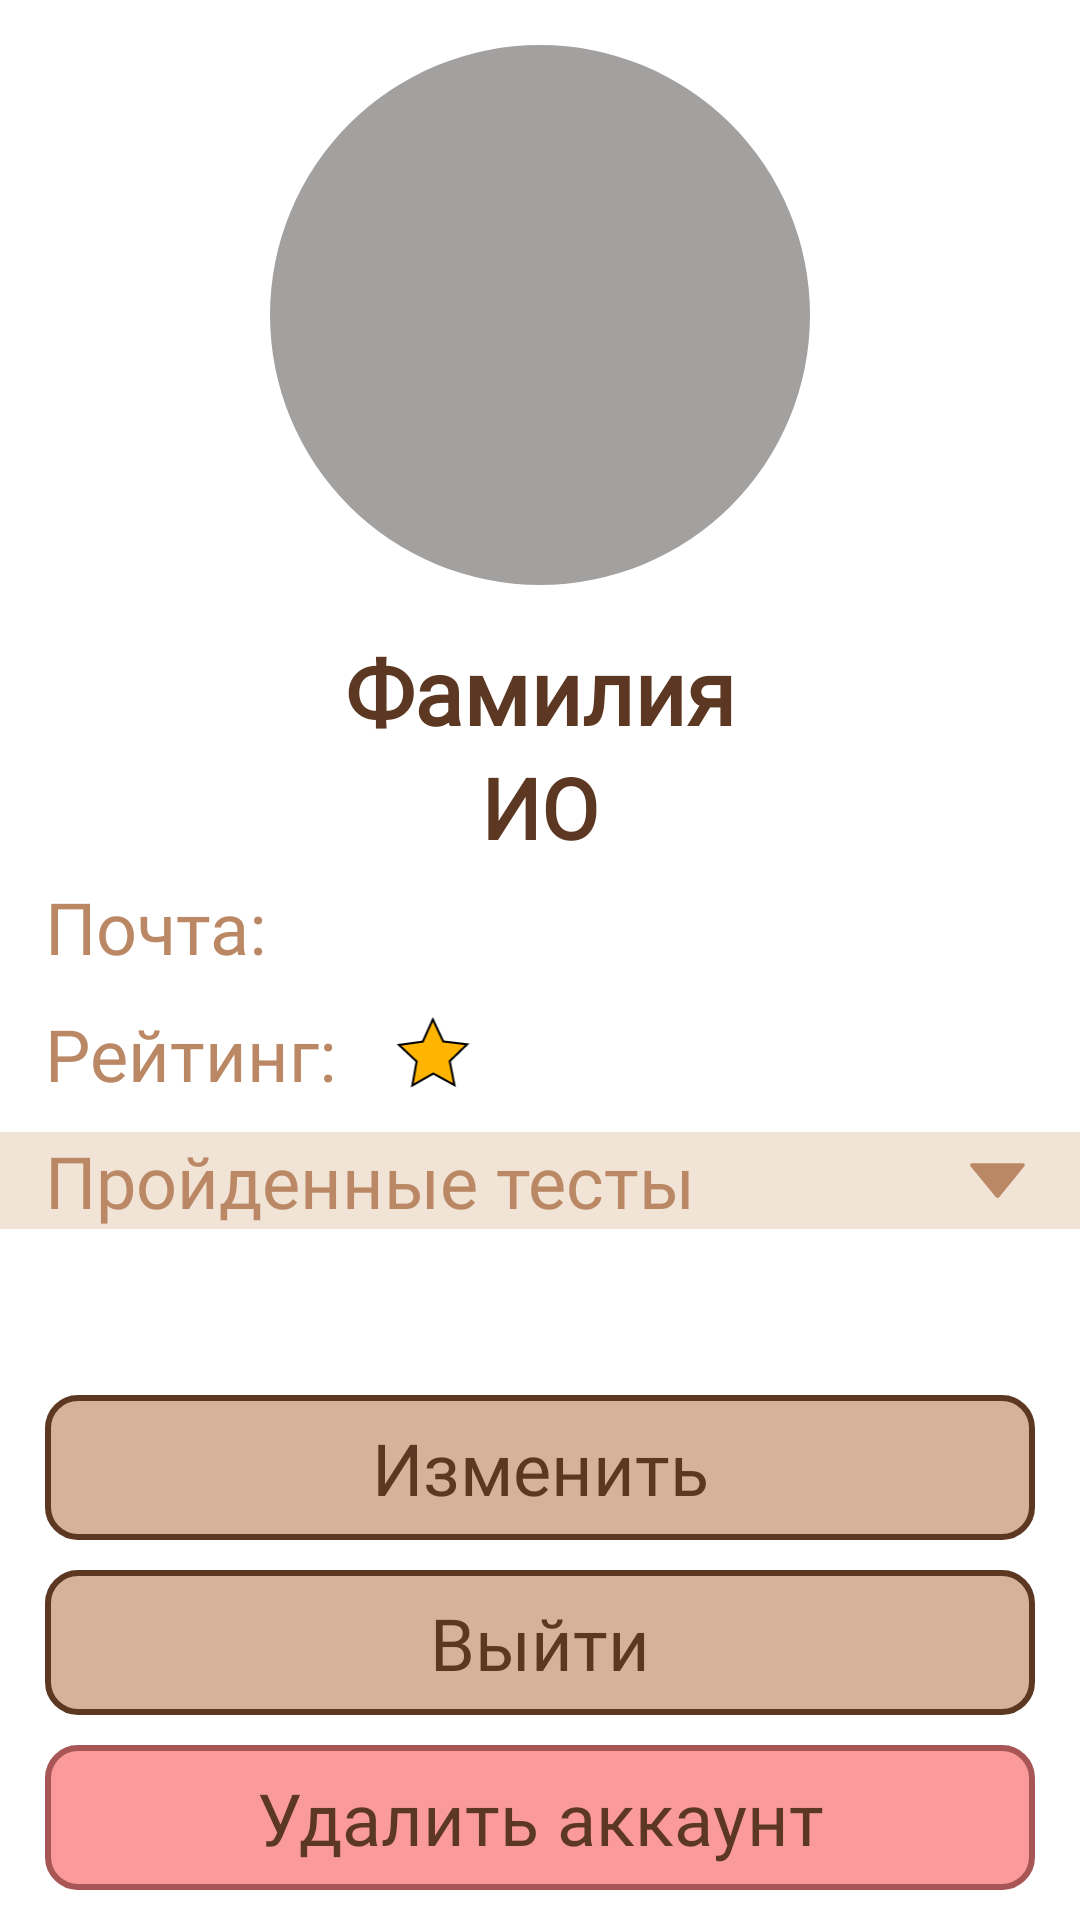

The Android layout XML behind this screen, and the referenced resources:
<!-- AndroidManifest.xml: application theme Theme.HistoryVN_project -->
<!-- res/layout/fragment_profile.xml -->
<?xml version="1.0" encoding="utf-8"?>
<androidx.constraintlayout.widget.ConstraintLayout xmlns:android="http://schemas.android.com/apk/res/android"
    xmlns:tools="http://schemas.android.com/tools"
    android:layout_width="match_parent"
    android:layout_height="match_parent"
    xmlns:app="http://schemas.android.com/apk/res-auto"
    tools:context=".ProfileFragment">


    <ScrollView
        android:layout_width="match_parent"
        android:layout_height="match_parent"
        android:fillViewport="true">

        <LinearLayout
            android:layout_width="match_parent"
            android:layout_height="match_parent"
            android:orientation="vertical">
            <com.google.android.material.imageview.ShapeableImageView
                android:id="@+id/userImg"
                android:layout_width="180dp"
                android:layout_height="180dp"
                android:src="@color/light_gray"
                android:layout_margin="15dp"
                android:layout_gravity="center"
                android:scaleType="centerCrop"
                app:shapeAppearanceOverlay="@style/CornersSize50"/>
            <TextView
                android:id="@+id/lastNameTextView"
                android:layout_width="match_parent"
                android:layout_height="wrap_content"
                android:textSize="30sp"
                android:textColor="@color/dark_brown"
                android:textStyle="bold"
                android:layout_marginHorizontal="15dp"
                android:textAlignment="center"
                android:fontFamily="@font/vollkorn_bold"
                android:text="Фамилия"/>
            <TextView
                android:id="@+id/lmTextView"
                android:layout_width="match_parent"
                android:layout_height="wrap_content"
                android:textSize="28sp"
                android:textColor="@color/dark_brown"
                android:textStyle="bold"
                android:layout_marginHorizontal="15dp"
                android:fontFamily="@font/vollkorn_bold"
                android:text="ИО"
                android:textAlignment="center"
                android:layout_marginBottom="5dp"/>

            <LinearLayout
                android:layout_width="match_parent"
                android:layout_height="wrap_content"
                android:orientation="horizontal"
                android:layout_marginHorizontal="15dp">
                <TextView
                    android:layout_width="wrap_content"
                    android:layout_height="wrap_content"
                    android:textSize="24sp"
                    android:textColor="@color/beige3"
                    android:fontFamily="@font/vollkorn_bold"
                    android:text="Почта:"
                    android:layout_marginBottom="10dp"/>
                <TextView
                    android:id="@+id/loginTextView"
                    android:layout_width="match_parent"
                    android:layout_height="wrap_content"
                    android:textSize="22sp"
                    android:layout_marginLeft="8dp"
                    android:textColor="@color/beige3"
                    android:fontFamily="@font/vollkorn_bold"
                    android:layout_marginBottom="5dp"/>
            </LinearLayout>

            <LinearLayout
                android:layout_width="match_parent"
                android:layout_height="wrap_content"
                android:orientation="horizontal"
                android:layout_marginBottom="10dp"
                android:layout_marginHorizontal="15dp">
                <TextView
                    android:layout_width="wrap_content"
                    android:layout_height="wrap_content"
                    android:textSize="24sp"
                    android:textColor="@color/beige3"
                    android:text="Рейтинг:"
                    android:fontFamily="@font/vollkorn_bold"/>
                <TextView
                    android:id="@+id/reitingTextView"
                    android:layout_width="wrap_content"
                    android:layout_height="wrap_content"
                    android:textSize="22sp"
                    android:textColor="@color/beige3"
                    android:layout_marginLeft="8dp"
                    android:fontFamily="@font/vollkorn_bold"/>
                <ImageView
                    android:layout_width="wrap_content"
                    android:layout_height="match_parent"
                    android:src="@drawable/star"/>
            </LinearLayout>

            <LinearLayout
                android:layout_width="match_parent"
                android:layout_height="wrap_content"
                android:orientation="horizontal"
                android:paddingHorizontal="15dp"
                android:background="@color/light_beige">

                <TextView
                    android:id="@+id/testsVisibility"
                    android:layout_width="match_parent"
                    android:layout_height="wrap_content"
                    android:textSize="24sp"
                    android:layout_weight="1"
                    android:text="Пройденные тесты"
                    android:textColor="@color/beige3"
                    android:fontFamily="@font/vollkorn_bold"/>

                <ImageView
                    android:id="@+id/rsvg"
                    android:layout_width="25dp"
                    android:layout_height="match_parent"
                    android:src="@drawable/down_svg"/>

            </LinearLayout>

            <androidx.recyclerview.widget.RecyclerView
                android:id="@+id/collectionsRecyclerView"
                android:layout_width="match_parent"
                android:layout_height="wrap_content"
                tools:listitem="@layout/test_user_item"
                android:layout_margin="15dp"
                android:orientation="vertical"
                android:visibility="gone"
                app:layoutManager="androidx.recyclerview.widget.LinearLayoutManager"/>

            <LinearLayout
                android:layout_width="match_parent"
                android:layout_height="match_parent"
                android:orientation="vertical"
                android:gravity="bottom"
                android:layout_marginHorizontal="15dp">

                <LinearLayout
                    android:layout_width="match_parent"
                    android:layout_height="wrap_content"
                    android:background="@drawable/button"
                    android:layout_marginBottom="10dp">
                    <TextView
                        android:id="@+id/updateUser"
                        android:layout_width="match_parent"
                        android:layout_height="wrap_content"
                        android:textSize="24sp"
                        android:text="Изменить"
                        android:textAlignment="center"
                        android:textColor="@color/dark_brown"
                        android:fontFamily="@font/vollkorn_bold"/>
                </LinearLayout>

                <LinearLayout
                    android:layout_width="match_parent"
                    android:layout_height="wrap_content"
                    android:background="@drawable/button"
                    android:layout_marginBottom="10dp">
                    <TextView
                        android:id="@+id/logoutUser"
                        android:layout_width="match_parent"
                        android:layout_height="wrap_content"
                        android:textSize="24sp"
                        android:text="Выйти"
                        android:textAlignment="center"
                        android:textColor="@color/dark_brown"
                        android:fontFamily="@font/vollkorn_bold"/>
                </LinearLayout>

                <LinearLayout
                    android:layout_width="match_parent"
                    android:layout_height="wrap_content"
                    android:layout_marginBottom="10dp"
                    android:background="@drawable/button_delete">

                    <TextView
                        android:id="@+id/deleteUser"
                        android:layout_width="match_parent"
                        android:layout_height="wrap_content"
                        android:fontFamily="@font/vollkorn_bold"
                        android:text="Удалить аккаунт"
                        android:textAlignment="center"
                        android:textColor="@color/dark_brown"
                        android:textSize="24sp" />
                </LinearLayout>

            </LinearLayout>

        </LinearLayout>
    </ScrollView>
</androidx.constraintlayout.widget.ConstraintLayout>
<!-- res/layout/test_user_item.xml (included above) -->
<?xml version="1.0" encoding="utf-8"?>
<LinearLayout xmlns:android="http://schemas.android.com/apk/res/android"
    android:layout_width="match_parent"
    android:layout_height="wrap_content"
    android:layout_marginBottom="10dp"
    android:orientation="vertical"
    android:background="@drawable/object_item_stroke">

    <LinearLayout
        android:layout_width="match_parent"
        android:layout_height="wrap_content"
        android:orientation="horizontal">

        <ImageView
            android:layout_width="20dp"
            android:layout_height="match_parent"
            android:src="@drawable/check_mark"
            android:layout_marginRight="10dp"/>

        <TextView
            android:id="@+id/nameTextView"
            android:layout_width="0dp"
            android:layout_height="wrap_content"
            android:textSize="20sp"
            android:layout_weight="1"
            android:layout_gravity="center"
            android:fontFamily="@font/vollkorn_semibold"
            android:textColor="@color/dark_brown"
            android:text="Название"/>

        <LinearLayout
            android:id="@+id/markColor"
            android:layout_width="40dp"
            android:layout_height="40dp"
            android:background="@drawable/red_mark">

            <TextView
                android:id="@+id/markTextView"
                android:layout_width="match_parent"
                android:textAlignment="center"
                android:gravity="center"
                android:layout_height="wrap_content"
                android:textSize="20sp"
                android:fontFamily="@font/vollkorn_semibold"
                android:textColor="@color/dark_brown"
                android:text="4"/>

        </LinearLayout>

    </LinearLayout>

    <LinearLayout
        android:layout_marginTop="2dp"
        android:layout_width="match_parent"
        android:layout_height="1.4dp"
        android:background="@drawable/test"/>

</LinearLayout>
<!-- resources referenced by this layout -->
<resources>
  <color name="beige3">#BA8865</color>
  <color name="dark_brown">#5C3822</color>
  <color name="light_beige">#F1E3D5</color>
  <color name="light_gray">#A3A0A0</color>
  <!-- drawable button (drawable) -->
  <?xml version="1.0" encoding="utf-8"?>
  <shape xmlns:android="http://schemas.android.com/apk/res/android">
      <solid android:color="@color/dark_beige"/>
      <corners android:radius="10dp"/>
      <padding
          android:left="8dp"
          android:right="8dp"
          android:top="8dp"
          android:bottom="8dp"/>
      <stroke android:color="@color/dark_brown" android:width="2dp"/>
  </shape>
  <!-- drawable button_delete (drawable) -->
  <?xml version="1.0" encoding="utf-8"?>
  <shape xmlns:android="http://schemas.android.com/apk/res/android">
      <solid android:color="@color/red_mark"/>
      <corners android:radius="10dp"/>
      <padding
          android:left="8dp"
          android:right="8dp"
          android:top="8dp"
          android:bottom="8dp"/>
      <stroke android:color="@color/red" android:width="2dp"/>
  </shape>
  <!-- drawable down_svg (drawable) -->
  <vector xmlns:android="http://schemas.android.com/apk/res/android"
      android:width="20dp"
      android:height="20dp"
      android:viewportWidth="20"
      android:viewportHeight="20">
    <path
        android:pathData="M3.192,5.385H16.808C17.192,5.385 17.462,5.885 17.154,6.231L10.5,14.385C10.269,14.692 9.769,14.692 9.538,14.385L2.808,6.231C2.538,5.885 2.769,5.385 3.192,5.385Z"
        android:fillColor="#BA8865"/>
  </vector>
  <!-- drawable object_item_stroke (drawable) -->
  <?xml version="1.0" encoding="utf-8"?>
  <shape xmlns:android="http://schemas.android.com/apk/res/android">
      <padding
          android:bottom="10dp"
          android:top="10dp"
          android:right="10dp"
          android:left="10dp"/>
      <corners android:radius="5dp"/>
  </shape>
  <!-- drawable red_mark (drawable) -->
  <?xml version="1.0" encoding="utf-8"?>
  <shape xmlns:android="http://schemas.android.com/apk/res/android">
      <corners android:radius="50dp"/>
      <solid android:color="@color/red_mark"/>
      <padding
          android:top="5dp"
          android:bottom="5dp"
          android:left="5dp"
          android:right="5dp"/>
  </shape>
  <!-- drawable star (drawable-v24) -->
  <vector xmlns:android="http://schemas.android.com/apk/res/android"
      android:width="48dp"
      android:height="47dp"
      android:viewportWidth="48"
      android:viewportHeight="47">
    <path
        android:strokeWidth="1"
        android:pathData="M34.865,38.83L24.615,33.209L14.462,39.009L16.553,27.362L7.99,19.335L19.532,17.758L24.394,7L29.436,17.672L41,19.047L32.574,27.22L34.865,38.83Z"
        android:fillColor="#FFB500"
        android:fillType="evenOdd"
        android:strokeColor="#000000"
        android:strokeLineCap="round"/>
  </vector>
  <!-- drawable test (drawable) -->
  <?xml version="1.0" encoding="utf-8"?>
  <shape xmlns:android="http://schemas.android.com/apk/res/android">
  <stroke android:color="@color/light_beige" android:width="1dp"/>
  </shape>
  <style name="CornersSize50">
          <item name="cornerSize">50%</item>
      </style>
  <color name="dark_beige">#D6B29A</color>
  <color name="red_mark">#FA9A9A</color>
  <color name="red">#A85555</color>
  <color name="purple_500">#FF6200EE</color>
  <color name="purple_700">#FF3700B3</color>
  <color name="white">#FFFFFFFF</color>
  <color name="teal_200">#FF03DAC5</color>
  <color name="teal_700">#FF018786</color>
  <color name="black">#FF000000</color>
</resources>
